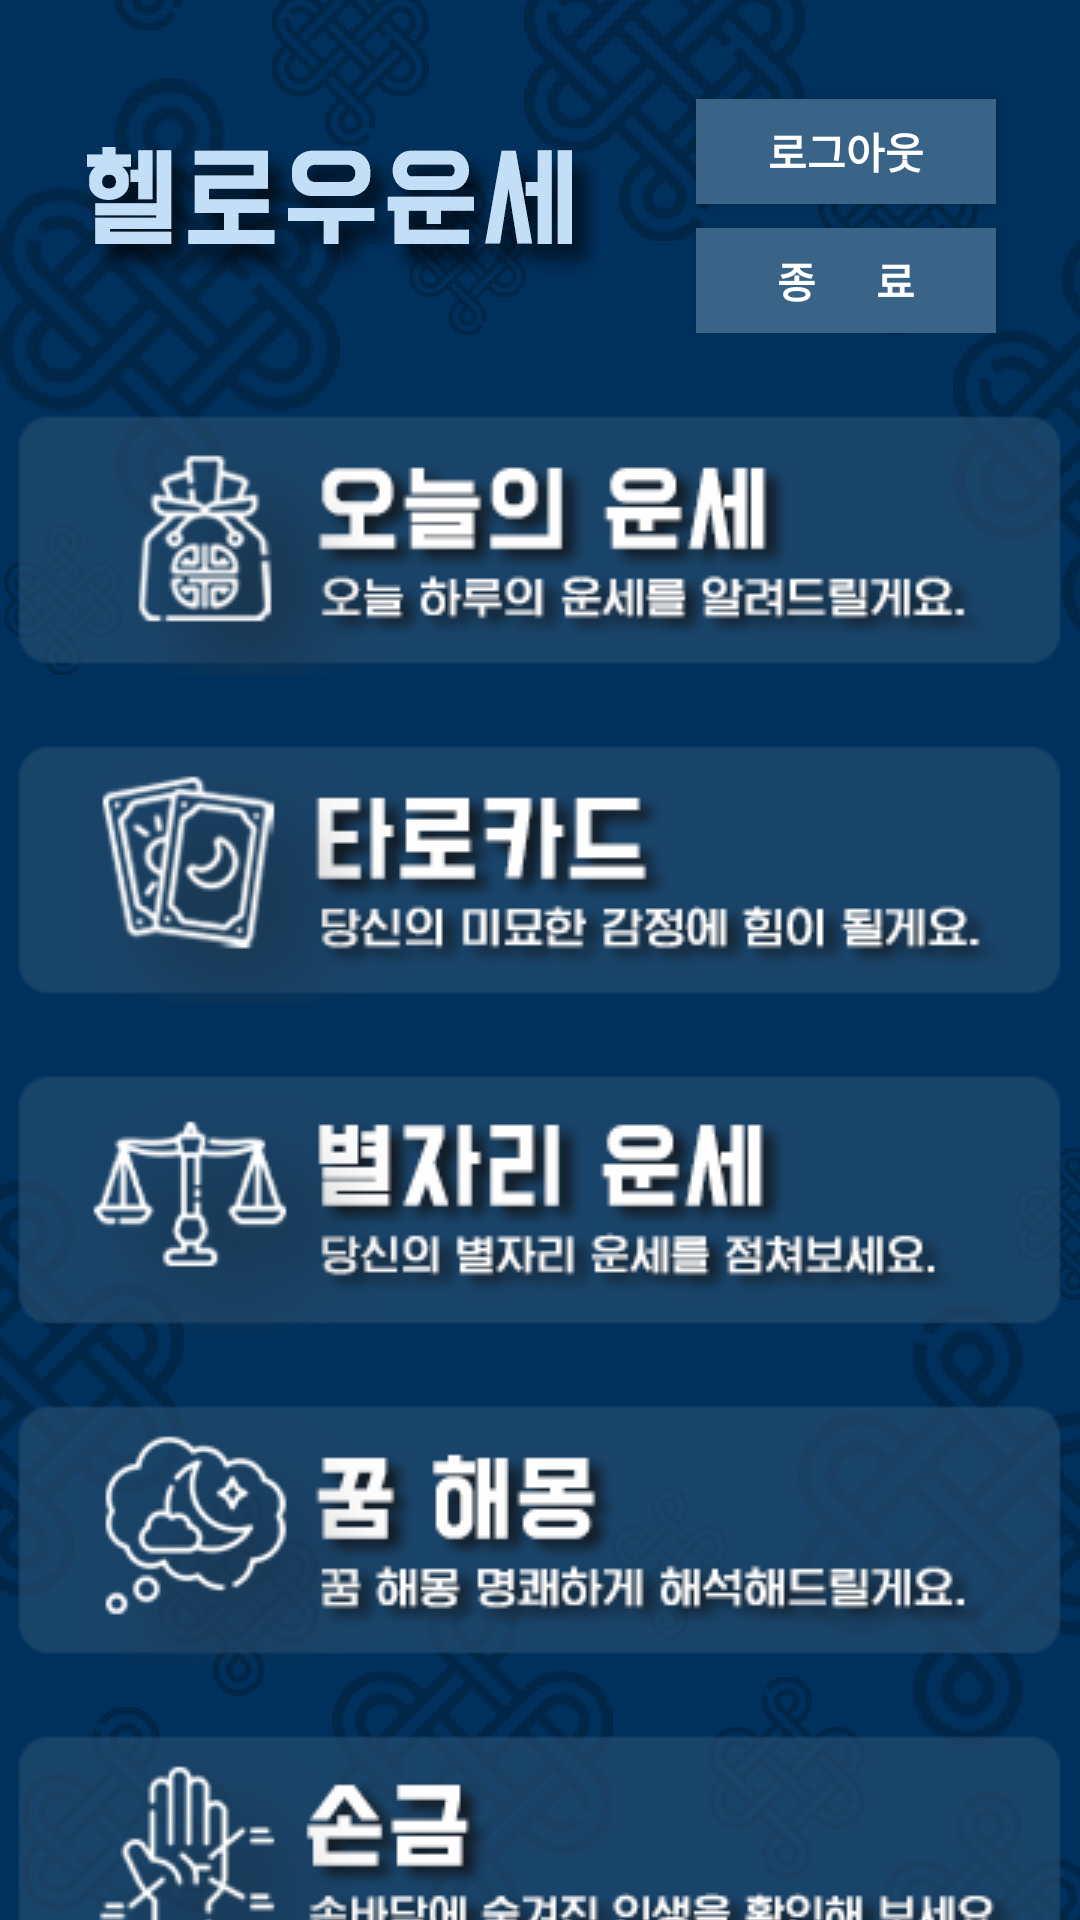

This screen was rendered from an Android layout file. Write that file and the resources it references.
<!-- AndroidManifest.xml: application theme Theme.HelloFortune.NoActionBar -->
<!-- res/layout/activity_menu.xml -->
<?xml version="1.0" encoding="utf-8"?>
<androidx.constraintlayout.widget.ConstraintLayout xmlns:android="http://schemas.android.com/apk/res/android"
    xmlns:tools="http://schemas.android.com/tools"
    android:layout_width="match_parent"
    android:layout_height="match_parent">

    <ImageView
        android:layout_width="match_parent"
        android:layout_height="match_parent"
        android:layout_gravity="center"
        android:background="@drawable/menu" />

    <LinearLayout
        android:layout_width="match_parent"
        android:layout_height="wrap_content"
        android:orientation="vertical"
        tools:ignore="MissingConstraints">

        <Button
            android:id="@+id/btn_logout"
            android:layout_width="100dp"
            android:layout_height="35dp"
            android:background="#3a6388"
            android:fontFamily="@font/a1"
            android:text="로그아웃"
            android:layout_gravity="right"
            android:layout_marginTop="33dp"
            android:layout_marginRight="28dp"
            android:textStyle="bold"
            android:textColor="#ffffff"
            android:onClick="onClick" />

        <Button
            android:id="@+id/btn_close"
            android:layout_width="100dp"
            android:layout_height="35dp"
            android:background="#3a6388"
            android:fontFamily="@font/a1"
            android:text="종      료"
            android:layout_gravity="right"
            android:layout_marginTop="8dp"
            android:layout_marginRight="28dp"
            android:textStyle="bold"
            android:textColor="#ffffff"
            android:onClick="onClick" />

    </LinearLayout>

    <LinearLayout
        android:layout_width="match_parent"
        android:layout_height="match_parent"
        android:orientation="vertical"
        tools:layout_editor_absoluteX="0dp"
        tools:layout_editor_absoluteY="0dp">

        <Button
            android:id="@+id/btn_Today"
            android:layout_width="355dp"
            android:layout_height="90dp"
            android:layout_gravity="center"
            android:layout_marginTop="135dp"
            android:background="@drawable/today" />

        <Button
            android:id="@+id/btn_Card"
            android:layout_width="355dp"
            android:layout_height="90dp"
            android:layout_gravity="center"
            android:layout_marginTop="20dp"
            android:background="@drawable/card" />

        <Button
            android:id="@+id/btn_Star"
            android:layout_width="355dp"
            android:layout_height="90dp"
            android:layout_gravity="center"
            android:layout_marginTop="20dp"
            android:background="@drawable/star" />

        <Button
            android:id="@+id/btn_Sleep"
            android:layout_width="355dp"
            android:layout_height="90dp"
            android:layout_gravity="center"
            android:layout_marginTop="20dp"
            android:background="@drawable/sleep" />

        <Button
            android:id="@+id/btn_Hand"
            android:layout_width="355dp"
            android:layout_height="90dp"
            android:layout_gravity="center"
            android:layout_marginTop="20dp"
            android:background="@drawable/hand" />

    </LinearLayout>

</androidx.constraintlayout.widget.ConstraintLayout>
<!-- resources referenced by this layout -->
<resources>
  <!-- drawable card: png bitmap (drawable, 29514 bytes) -->
  <!-- drawable hand: png bitmap (drawable, 23425 bytes) -->
  <!-- drawable menu: jpg bitmap (drawable, 122503 bytes) -->
  <!-- drawable sleep: png bitmap (drawable, 26119 bytes) -->
  <!-- drawable star: png bitmap (drawable, 27152 bytes) -->
  <!-- drawable today: png bitmap (drawable, 26874 bytes) -->
  <style name="Theme.HelloFortune.NoActionBar">
          <item name="windowActionBar">false</item>
          <item name="windowNoTitle">true</item>
      </style>
</resources>
